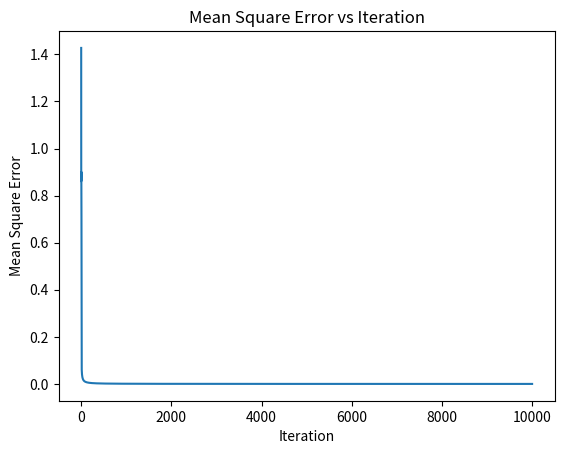

The matplotlib source for this figure:
import math
import random
import matplotlib.pyplot as plt

def sigmoid(x):
    predicted = 1 / (1 + math.exp(-x))
    return predicted


# Set random seed for reproducibility

# Define input data and target output values
listX = [[0, 0], [0, 1], [1, 0], [1, 1]]
lenListX = len(listX)
listTarget = [0, 0, 0, 1]

# Define weights (randomly initialized)
listWeights = [random.uniform(0, 1), random.uniform(0, 1), random.uniform(0, 1)]
# Set learning rate and number of iterations
learning_rate = 10
num_iterations = 10000
mse_history = []
for j in range(num_iterations):
    # error * sigmoid_derivative(sigmoid(sumOfProducts)) * X1
    meanSquareError = 0
    for i in range(0, lenListX):
        output = sigmoid(listWeights[0] + listWeights[1] * listX[i][0] + listWeights[2] * listX[i][1])
        currentError = listTarget[i] - output
        meanSquareError += currentError ** 2
        gradient = currentError * output * (1 - output)
        listWeights[0] += learning_rate * gradient
        listWeights[1] += learning_rate * gradient * listX[i][0]
        listWeights[2] += learning_rate * gradient * listX[i][1]
    mse_history.append(meanSquareError)
print("Target:", listTarget)
print("Weights:", listWeights)
test = [[0, 0], [0, 1], [1, 0], [1, 1]]
output = []
for i in range(0, len(test)):
    output.append(sigmoid(listWeights[0] + listWeights[1] * test[i][0] + listWeights[2] * test[i][1]))
print("Output:", output)
plt.plot(mse_history)
plt.xlabel('Iteration')
plt.ylabel('Mean Square Error')
plt.title('Mean Square Error vs Iteration')
plt.show()